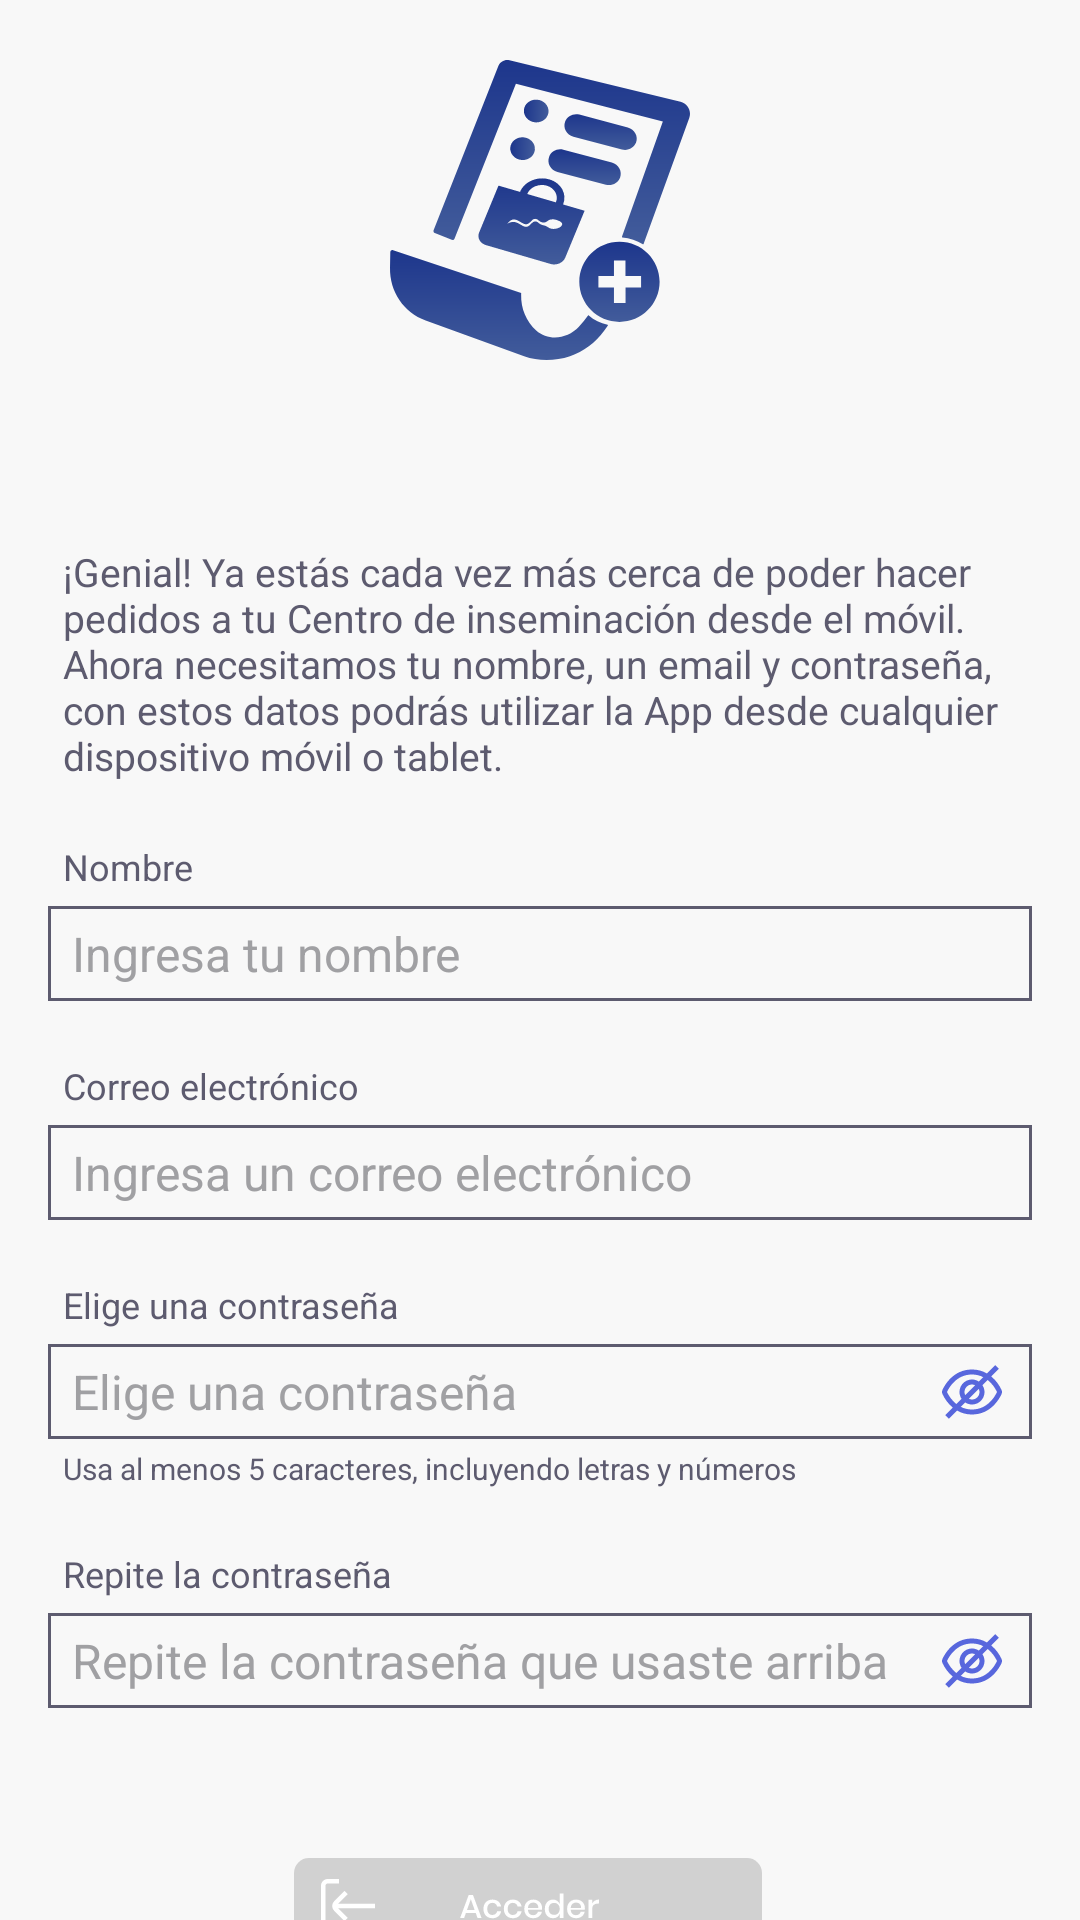

Produce the Android XML layout that renders to this screen, including the resource entries it uses.
<!-- AndroidManifest.xml: application theme Theme.AppCompat.NoActionBar -->
<!-- res/layout/activity_segunda_pantalla_registro.xml -->
<?xml version="1.0" encoding="utf-8"?>
<androidx.constraintlayout.widget.ConstraintLayout xmlns:android="http://schemas.android.com/apk/res/android"
    xmlns:app="http://schemas.android.com/apk/res-auto"
    xmlns:tools="http://schemas.android.com/tools"
    android:layout_width="match_parent"
    android:layout_height="match_parent"
    android:background="@color/fondo"
    tools:context=".SegundaPantallaRegistroActivity">

    <ImageView
        android:id="@+id/ivPedido"
        android:layout_width="match_parent"
        android:layout_height="wrap_content"
        android:layout_marginTop="20dp"
        android:src="@drawable/ic_pedidos_azul"
        app:layout_constraintEnd_toEndOf="parent"
        app:layout_constraintStart_toStartOf="parent"
        app:layout_constraintTop_toTopOf="parent" />

    <TextView
        android:id="@+id/tvNombreGranja"
        android:layout_width="match_parent"
        android:layout_height="wrap_content"
        android:layout_gravity="center_vertical"
        android:layout_marginStart="16dp"
        android:layout_marginTop="10dp"
        android:gravity="center"
        android:paddingLeft="5dp"
        android:paddingRight="5dp"
        android:textColor="@color/letrasAzules"
        android:textSize="25dp"
        app:layout_constraintStart_toStartOf="parent"
        app:layout_constraintTop_toBottomOf="@+id/ivPedido" />

    <TextView
        android:id="@+id/tvTituloPedido"
        android:layout_width="match_parent"
        android:layout_height="wrap_content"
        android:layout_gravity="center_vertical"
        android:layout_marginStart="16dp"
        android:layout_marginTop="10dp"
        android:paddingLeft="5dp"
        android:paddingRight="5dp"
        android:text="@string/textoGranja"
        android:textColor="@color/letras"
        android:textSize="13dp"
        app:layout_constraintStart_toStartOf="parent"
        app:layout_constraintTop_toBottomOf="@+id/tvNombreGranja"/>

    <TextView
        android:id="@+id/tvNombre"
        android:layout_width="match_parent"
        android:layout_height="wrap_content"
        android:layout_gravity="center_vertical"
        android:layout_marginStart="16dp"
        android:layout_marginTop="20dp"
        android:paddingLeft="5dp"
        android:paddingRight="5dp"
        android:text="@string/nombre"
        android:textColor="@color/letras"
        android:textSize="12dp"
        app:layout_constraintStart_toStartOf="parent"
        app:layout_constraintTop_toBottomOf="@+id/tvTituloPedido" />

    <EditText
        android:id="@+id/etNombre"
        android:layout_width="match_parent"
        android:layout_height="wrap_content"
        android:layout_marginStart="16dp"
        android:layout_marginTop="5dp"
        android:layout_marginEnd="16dp"
        android:background="@drawable/border_edit_text"
        android:inputType="text"
        android:paddingBottom="5dp"
        android:paddingTop="5dp"
        android:paddingLeft="8dp"
        android:paddingRight="5dp"
        android:textColor="@color/letras"
        android:textColorHint="@color/letrasClaras"
        android:hint="@string/ingresaNombre"
        android:textSize="16dp"
        app:layout_constraintEnd_toEndOf="parent"
        app:layout_constraintStart_toStartOf="parent"
        app:layout_constraintTop_toBottomOf="@+id/tvNombre"/>

    <TextView
        android:id="@+id/tvCorreo"
        android:layout_width="match_parent"
        android:layout_height="wrap_content"
        android:layout_gravity="center_vertical"
        android:layout_marginStart="16dp"
        android:layout_marginTop="20dp"
        android:paddingLeft="5dp"
        android:paddingRight="5dp"
        android:text="@string/correoElectronico"
        android:textColor="@color/letras"
        android:textSize="12dp"
        app:layout_constraintStart_toStartOf="parent"
        app:layout_constraintTop_toBottomOf="@+id/etNombre"/>

    <EditText
        android:id="@+id/etCorreo"
        android:layout_width="match_parent"
        android:layout_height="wrap_content"
        android:layout_marginStart="16dp"
        android:layout_marginTop="5dp"
        android:layout_marginEnd="16dp"
        android:background="@drawable/border_edit_text"
        android:hint="@string/ingresaCorreo"
        android:inputType="text"
        android:paddingLeft="8dp"
        android:paddingTop="5dp"
        android:paddingRight="5dp"
        android:paddingBottom="5dp"
        android:textColor="@color/letras"
        android:textColorHint="@color/letrasClaras"
        android:textSize="16dp"
        app:layout_constraintEnd_toEndOf="parent"
        app:layout_constraintStart_toStartOf="parent"
        app:layout_constraintTop_toBottomOf="@+id/tvCorreo"/>

    <TextView
        android:id="@+id/tvPassword"
        android:layout_width="match_parent"
        android:layout_height="wrap_content"
        android:layout_gravity="center_vertical"
        android:layout_marginStart="16dp"
        android:layout_marginTop="20dp"
        android:paddingLeft="5dp"
        android:paddingRight="5dp"
        android:text="@string/eligePassword"
        android:textColor="@color/letras"
        android:textSize="12dp"
        app:layout_constraintStart_toStartOf="parent"
        app:layout_constraintTop_toBottomOf="@+id/etCorreo"/>

    <EditText
        android:id="@+id/etPassword"
        android:layout_width="match_parent"
        android:layout_height="wrap_content"
        android:layout_marginStart="16dp"
        android:layout_marginTop="5dp"
        android:layout_marginEnd="16dp"
        android:background="@drawable/border_edit_text"
        android:hint="@string/eligePassword"
        android:inputType="textPassword"
        android:paddingLeft="8dp"
        android:paddingTop="5dp"
        android:paddingRight="5dp"
        android:paddingBottom="5dp"
        android:textColor="@color/letras"
        android:textColorHint="@color/letrasClaras"
        android:textSize="16dp"
        app:layout_constraintEnd_toEndOf="parent"
        app:layout_constraintStart_toStartOf="parent"
        app:layout_constraintTop_toBottomOf="@+id/tvPassword" />

    <ImageView
        android:id="@+id/ivActivarPassword"
        android:onClick="onclickActivarPassword"
        android:layout_width="wrap_content"
        android:layout_height="wrap_content"
        android:layout_marginEnd="10dp"
        android:tag="0"
        android:src="@drawable/ic_ojo_password"
        app:layout_constraintBottom_toBottomOf="@+id/etPassword"
        app:layout_constraintEnd_toEndOf="@+id/etPassword"
        app:layout_constraintTop_toTopOf="@+id/etPassword" />

    <TextView
        android:id="@+id/tvTextoPassword"
        android:layout_width="match_parent"
        android:layout_height="wrap_content"
        android:layout_gravity="center_vertical"
        android:layout_marginStart="16dp"
        android:layout_marginTop="3dp"
        android:paddingLeft="5dp"
        android:paddingRight="5dp"
        android:text="@string/condicionesPassword"
        android:textColor="@color/letras"
        android:textSize="10dp"
        app:layout_constraintStart_toStartOf="parent"
        app:layout_constraintTop_toBottomOf="@+id/etPassword" />


    <TextView
        android:id="@+id/tvPassword2"
        android:layout_width="match_parent"
        android:layout_height="wrap_content"
        android:layout_gravity="center_vertical"
        android:layout_marginStart="16dp"
        android:layout_marginTop="20dp"
        android:paddingLeft="5dp"
        android:paddingRight="5dp"
        android:text="@string/repitePassword"
        android:textColor="@color/letras"
        android:textSize="12dp"
        app:layout_constraintStart_toStartOf="parent"
        app:layout_constraintTop_toBottomOf="@+id/tvTextoPassword" />

    <EditText
        android:id="@+id/etPassword2"
        android:layout_width="match_parent"
        android:layout_height="wrap_content"
        android:layout_marginStart="16dp"
        android:layout_marginTop="5dp"
        android:layout_marginEnd="16dp"
        android:background="@drawable/border_edit_text"
        android:hint="@string/repitePasswordArriba"
        android:inputType="textPassword"
        android:paddingLeft="8dp"
        android:paddingTop="5dp"
        android:paddingRight="5dp"
        android:paddingBottom="5dp"
        android:textColor="@color/letras"
        android:textColorHint="@color/letrasClaras"
        android:textSize="16dp"
        app:layout_constraintEnd_toEndOf="parent"
        app:layout_constraintStart_toStartOf="parent"
        app:layout_constraintTop_toBottomOf="@+id/tvPassword2"/>

    <ImageView
        android:id="@+id/ivActivarPassword2"
        android:onClick="onclickActivarPassword2"
        android:layout_width="wrap_content"
        android:layout_height="wrap_content"
        android:layout_marginEnd="10dp"
        android:tag="0"
        android:src="@drawable/ic_ojo_password"
        app:layout_constraintBottom_toBottomOf="@+id/etPassword2"
        app:layout_constraintEnd_toEndOf="@+id/etPassword2"
        app:layout_constraintTop_toTopOf="@+id/etPassword2"/>


    <ImageView
        android:id="@+id/ivValidar"
        android:layout_width="match_parent"
        android:layout_height="wrap_content"
        android:layout_marginTop="50dp"
        android:onClick="onclickValidar"
        android:src="@drawable/ic_boton_acceder_bloqueado"
        app:layout_constraintEnd_toEndOf="parent"
        app:layout_constraintStart_toStartOf="parent"
        android:tag="0"
        app:layout_constraintTop_toBottomOf="@+id/etPassword2"/>

</androidx.constraintlayout.widget.ConstraintLayout>
<!-- resources referenced by this layout -->
<resources>
  <color name="fondo">#F8F8F8</color>
  <color name="letras">#5D5B6F</color>
  <color name="letrasAzules">#1D368C</color>
  <color name="letrasClaras">#A0A0A3</color>
  <!-- drawable border_edit_text (drawable) -->
  <?xml version="1.0" encoding="utf-8"?>
  <selector xmlns:android="http://schemas.android.com/apk/res/android">
      <item>
          <shape
              android:shape="rectangle">
              <stroke android:width="1dp" android:color="#5D5B6F"/>
              <solid android:color="#F8F8F8"/>
          </shape>
      </item>
  </selector>
  <!-- drawable ic_boton_acceder_bloqueado: vector/xml drawable (drawable, 5903 chars, omitted) -->
  <!-- drawable ic_ojo_password (drawable) -->
  <vector xmlns:android="http://schemas.android.com/apk/res/android"
      android:width="20dp"
      android:height="20dp"
      android:viewportWidth="20"
      android:viewportHeight="20">
    <group>
      <clip-path
          android:pathData="M0,0h20v20h-20z"/>
      <path
          android:pathData="M19.8507,9.3175C19.0456,7.5714 17.8663,6.0238 16.3965,4.7842L18.9232,2.2575L17.744,1.0775L14.9998,3.8192C13.481,2.9406 11.7544,2.4851 9.9998,2.5C3.7498,2.5 0.8807,7.7175 0.149,9.3175C0.0508,9.5319 -0.0001,9.765 -0.0001,10.0008C-0.0001,10.2367 0.0508,10.4697 0.149,10.6842C0.9541,12.4302 2.1333,13.9779 3.6032,15.2175L1.0773,17.7442L2.2557,18.9225L4.9998,16.1808C6.5187,17.0594 8.2452,17.5149 9.9998,17.5C16.2498,17.5 19.119,12.2825 19.8507,10.6825C19.9487,10.4683 19.9994,10.2355 19.9994,10C19.9994,9.7645 19.9487,9.5317 19.8507,9.3175ZM1.6665,10.0092C2.2915,8.6383 4.744,4.1667 9.9998,4.1667C11.3078,4.159 12.5987,4.4642 13.7648,5.0567L12.294,6.5275C11.4939,5.9963 10.5348,5.7583 9.5792,5.8539C8.6236,5.9494 7.7305,6.3726 7.0515,7.0517C6.3724,7.7307 5.9493,8.6238 5.8537,9.5794C5.7582,10.5349 5.9962,11.4941 6.5273,12.2942L4.7948,14.0267C3.4618,12.9412 2.3922,11.5676 1.6665,10.0092ZM12.4998,10C12.4998,10.663 12.2364,11.2989 11.7676,11.7678C11.2988,12.2366 10.6629,12.5 9.9998,12.5C9.6286,12.4986 9.2625,12.4131 8.929,12.25L12.2498,8.9292C12.4129,9.2627 12.4984,9.6288 12.4998,10ZM7.4998,10C7.4998,9.337 7.7632,8.7011 8.2321,8.2322C8.7009,7.7634 9.3368,7.5 9.9998,7.5C10.3711,7.5014 10.7372,7.5869 11.0707,7.75L7.7498,11.0708C7.5867,10.7373 7.5013,10.3712 7.4998,10ZM9.9998,15.8333C8.6918,15.841 7.401,15.5358 6.2348,14.9433L7.7057,13.4725C8.5057,14.0037 9.4649,14.2417 10.4205,14.1461C11.376,14.0506 12.2691,13.6274 12.9482,12.9483C13.6272,12.2693 14.0504,11.3762 14.146,10.4206C14.2415,9.4651 14.0035,8.5059 13.4723,7.7058L15.204,5.9742C16.5396,7.0607 17.6098,8.4375 18.3332,10C17.6965,11.3808 15.2432,15.8333 9.9998,15.8333Z"
          android:fillColor="#5867DD"/>
    </group>
  </vector>
  <!-- drawable ic_pedidos_azul: vector/xml drawable (drawable, 6924 chars, omitted) -->
  <string name="condicionesPassword">Usa al menos 5 caracteres, incluyendo letras y números</string>
  <string name="correoElectronico">Correo electrónico</string>
  <string name="eligePassword">Elige una contraseña</string>
  <string name="ingresaCorreo">Ingresa un correo electrónico</string>
  <string name="ingresaNombre">Ingresa tu nombre</string>
  <string name="nombre">Nombre</string>
  <string name="repitePassword">Repite la contraseña</string>
  <string name="repitePasswordArriba">Repite la contraseña que usaste arriba</string>
  <string name="textoGranja">¡Genial! Ya estás cada vez más cerca de poder hacer pedidos a tu Centro de inseminación desde el móvil.<br /> Ahora necesitamos tu nombre, un email
      y contraseña, con estos datos podrás utilizar la App desde cualquier dispositivo móvil o tablet.</string>
</resources>
